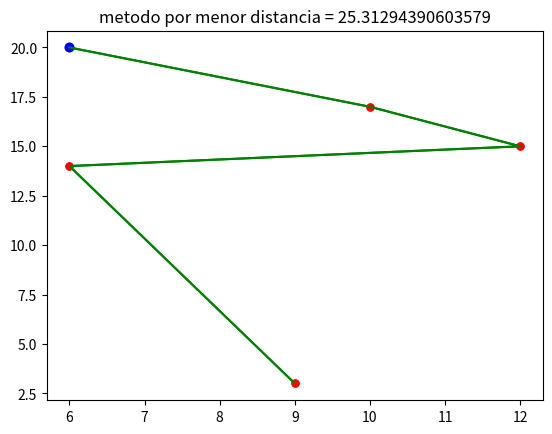

Source code (Python):
import matplotlib.pyplot as plt
import math
import random
import numpy as np
from itertools import permutations

def min(a):
    valor = 100000
    indice = 0
    for i in range(len(a)):
        if a[i] < valor:
            valor = a[i]
            indice = i
    return valor, indice

def suma_valores_lista(a):
    suma = 0
    for i in a:
        suma += i
    return suma

def ditancia_entre_puntos(p1, p2):
    return math.sqrt(pow(p2[0]- p1[0], 2)+pow(p2[1]- p1[1], 2))

def recorrido_por_distancias_cercanas(coord):
    coordenadas = list(coord)
    indice_actual = 1
    distancias_menores = []
    for a in range(len(coord)):
        distancias = []
        
        for j in range(a + 1, len(coord)):
            distancias.append(ditancia_entre_puntos(coordenadas[a], coordenadas[j]))
        valor, indice = min(distancias)
        distancias_menores.append(valor)
        indice = a+1 + indice
        try:
            v_min = coordenadas[indice]
            coordenadas.pop(indice)
        except IndexError: 
            pass
        
        coordenadas.insert(a+1, v_min)
    coordenadas.pop(len(coordenadas)-1)
    distancias_menores.pop(len(distancias_menores)-1)
    distancias_menores = suma_valores_lista(distancias_menores)
    x = []
    y = []
    for i in coordenadas:
        x.append(i[0])
        y.append(i[1])
    return x,y, distancias_menores

def recorrido_por_menor_distancia(coord):
    tuplas_coordenadas = []
    for i in coord:
        tuplas_coordenadas.append(tuple(i))
    tuplas_coordenadas.pop(0) #elimino el primer elemento para que empiezen en el mismo punto
    coordenadas = set()
    for perm in permutations(tuplas_coordenadas):
        coordenadas.add(perm)

    coordenadas = list(coordenadas) #todas las posibles combinaciones de las coordenadas

    coordenadas_con_primer = []
    for i in coordenadas:
        a = list(i)
        a.insert(0, tuple(coord[0]))
        coordenadas_con_primer.append(a)
    coordenadas = coordenadas_con_primer
    
    distancias = []
    x = []
    y = []
    for i in range(len(coordenadas)):
        distancia = 0
        for j in range(len(coordenadas[i])):
            if j < len(coordenadas[i]) - 1:
                distancia += ditancia_entre_puntos(coordenadas[i][j], coordenadas[i][j + 1])
        distancias.append(distancia)

    distancia_minima, indice = min(distancias)
    for i in coordenadas[indice]:
        x.append(i[0])
        y.append(i[1])
    return x,y,distancia_minima

n = 5

x = [random.randint(1, 20) for i in range(n)]
y = [random.randint(1, 20) for i in range(n)]
coordenadas = [] 
for i in range(len(x)):
    coordenadas.append([x[i], y[i]])


x2,y2,d = recorrido_por_menor_distancia(coordenadas)
x1,y1, distancias = recorrido_por_distancias_cercanas(coordenadas)

plt.title("metodo por distancia cercana = {}".format(distancias))
plt.grid()
plt.plot(x, y, 'o', markersize=5, color="red") #puntos
plt.plot(x1[0], y1[0], 'o', markersize=6, color="blue")#primer punto
plt.plot(x1, y1, markersize=2, color="green")
plt.show()

plt.title("metodo por menor distancia = {}".format(d))
plt.grid()
plt.plot(x, y, 'o', markersize=5, color="red") #puntos
plt.plot(x2[0], y2[0], 'o', markersize=6, color="blue")#primer punto
plt.plot(x2, y2, markersize=2, color="green")
plt.show()
